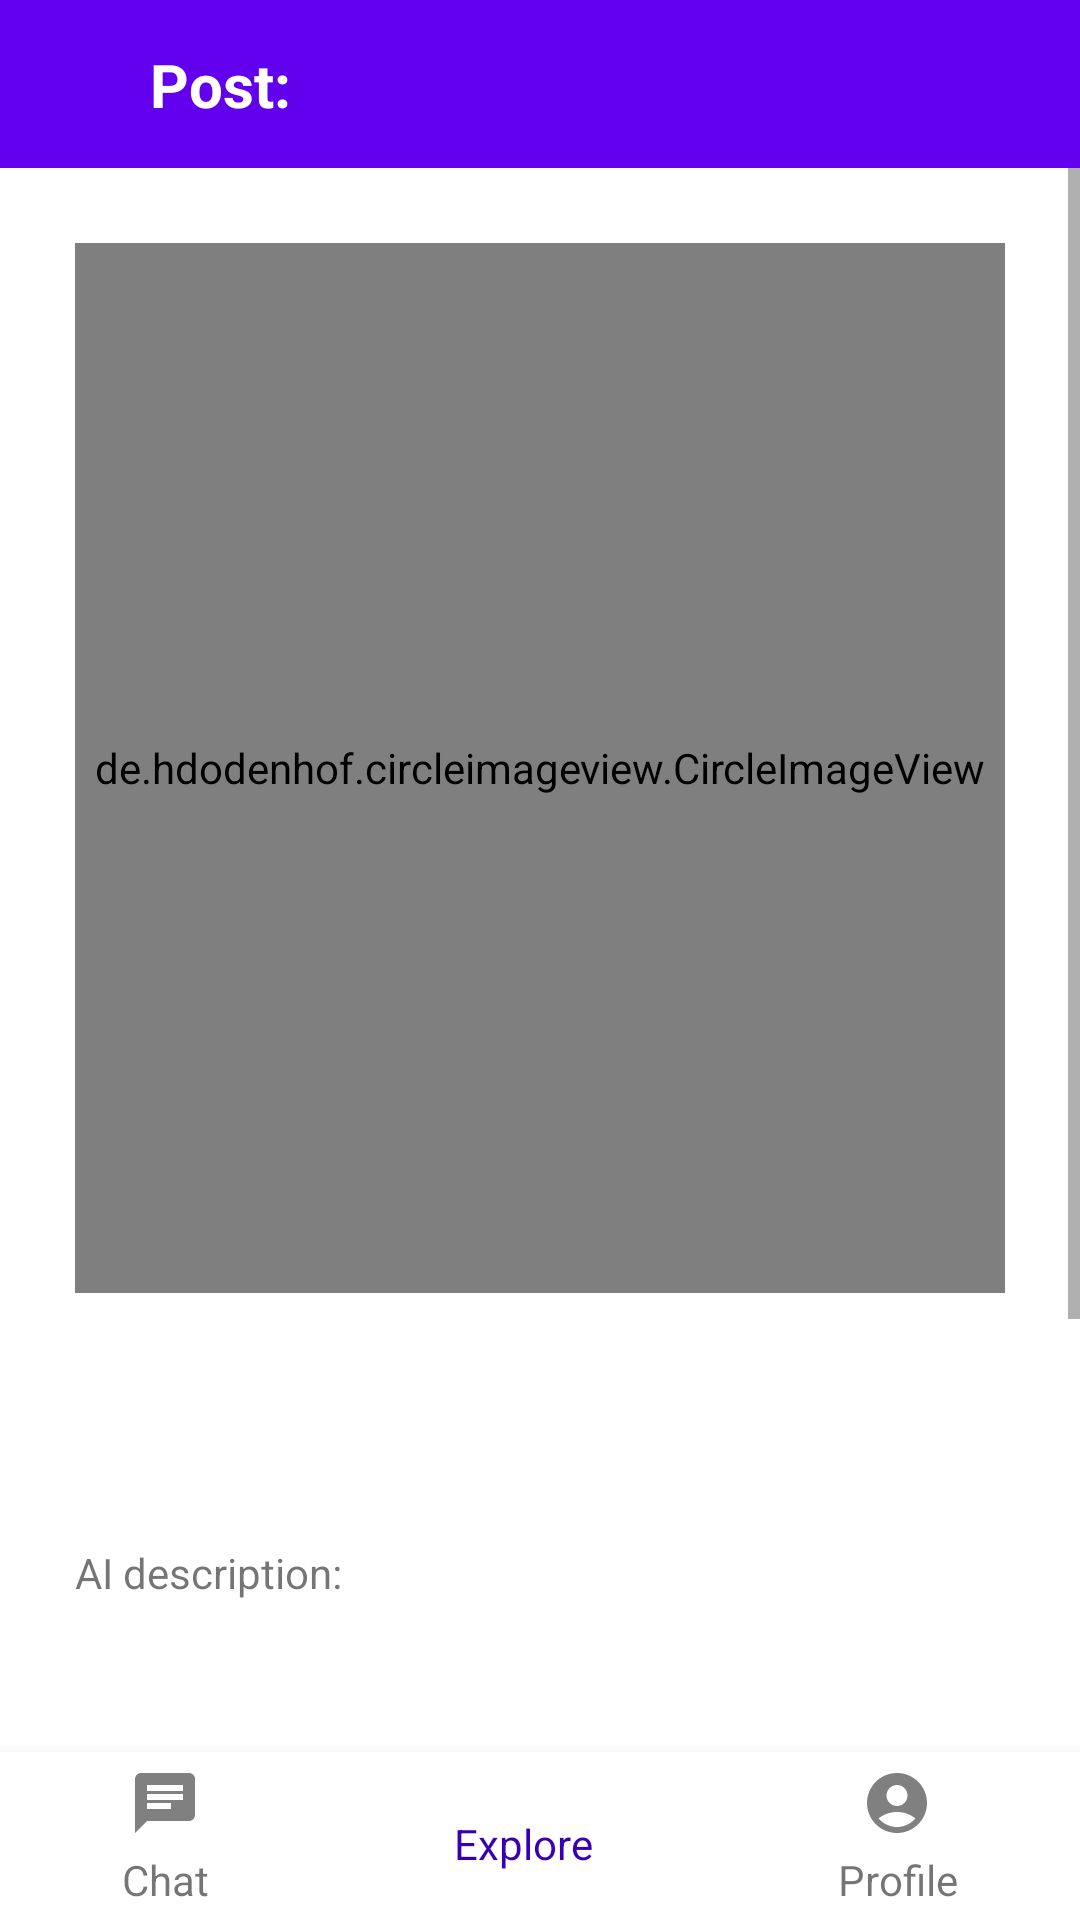

Layout XML and referenced resources for this Android screen:
<!-- AndroidManifest.xml: application theme Theme.PeerStore -->
<!-- res/layout/activity_post_info.xml -->
<?xml version="1.0" encoding="utf-8"?>
<androidx.constraintlayout.widget.ConstraintLayout xmlns:android="http://schemas.android.com/apk/res/android"
    xmlns:app="http://schemas.android.com/apk/res-auto"
    xmlns:tools="http://schemas.android.com/tools"
    android:layout_width="match_parent"
    android:layout_height="match_parent"
    tools:context=".PostInfoActivity">

    <androidx.appcompat.widget.Toolbar
        android:id="@+id/toolbar"
        android:layout_width="0dp"
        android:layout_height="wrap_content"
        android:background="?attr/colorPrimary"
        android:minHeight="?attr/actionBarSize"
        android:theme="?attr/actionBarTheme"
        app:layout_constraintEnd_toEndOf="parent"
        app:layout_constraintHorizontal_bias="0.0"
        app:layout_constraintStart_toStartOf="parent"
        app:layout_constraintTop_toTopOf="parent" />

    <ImageView
        android:id="@+id/backArrow"
        android:layout_width="wrap_content"
        android:layout_height="wrap_content"
        android:clickable="true"
        android:focusable="true"
        app:layout_constraintBottom_toBottomOf="@+id/toolbar"
        app:layout_constraintEnd_toStartOf="@+id/textView"
        app:layout_constraintStart_toStartOf="@+id/toolbar"
        app:layout_constraintTop_toTopOf="parent"
        app:srcCompat="@drawable/baseline_arrow_back_24"
        tools:ignore="ContentDescription,MissingConstraints,SpeakableTextPresentCheck,TouchTargetSizeCheck" />

    <TextView
        android:id="@+id/textView"
        android:layout_width="0dp"
        android:layout_height="wrap_content"
        android:layout_marginStart="50dp"
        android:text="@string/post"
        android:textColor="@color/white"
        android:textSize="20sp"
        android:textStyle="bold"
        app:layout_constraintBottom_toBottomOf="@+id/toolbar"
        app:layout_constraintEnd_toEndOf="@+id/toolbar"
        app:layout_constraintStart_toStartOf="@+id/toolbar"
        app:layout_constraintTop_toTopOf="@+id/toolbar" />

    <ScrollView
        android:id="@+id/PostInfoSpace"
        android:layout_width="0dp"
        android:layout_height="0dp"
        app:layout_constraintBottom_toTopOf="@+id/bottomNavigationView"
        app:layout_constraintEnd_toEndOf="parent"
        app:layout_constraintHorizontal_bias="1.0"
        app:layout_constraintStart_toStartOf="parent"
        app:layout_constraintTop_toBottomOf="@+id/toolbar"
        app:layout_constraintVertical_bias="1.0">

        <LinearLayout
            android:layout_width="match_parent"
            android:layout_height="wrap_content"
            android:layout_margin="25dp"
            android:orientation="vertical" >

            <de.hdodenhof.circleimageview.CircleImageView
                android:id="@+id/PostImage"
                android:layout_width="match_parent"
                android:layout_height="350dp"
                android:layout_marginBottom="25dp"
                android:src="@drawable/logo"
                tools:ignore="MissingConstraints" />

            <TextView
                android:id="@+id/PostTitle"
                android:layout_width="match_parent"
                android:layout_height="wrap_content"
                android:layout_marginBottom="25dp"
                android:text=""
                android:textSize="25sp"
                android:textStyle="bold" />

            <TextView
                android:id="@+id/textPostDescriptionAI"
                android:layout_width="match_parent"
                android:layout_height="wrap_content"
                android:layout_marginBottom="5dp"
                android:text="@string/ai_description" />

            <TextView
                android:id="@+id/PostDescriptionAI"
                android:layout_width="match_parent"
                android:layout_height="wrap_content"
                android:layout_marginBottom="25dp"
                android:text="" />

            <TextView
                android:id="@+id/textPostDescriptionOwner"
                android:layout_width="match_parent"
                android:layout_height="wrap_content"
                android:layout_marginBottom="5dp"
                android:text="@string/owner_description" />

            <TextView
                android:id="@+id/PostDescriptionOwner"
                android:layout_width="match_parent"
                android:layout_height="wrap_content"
                android:layout_marginBottom="25dp"
                android:text="" />

            <TextView
                android:id="@+id/textPostPrice"
                android:layout_width="match_parent"
                android:layout_height="wrap_content"
                android:layout_marginBottom="25dp"
                android:text="@string/price" />

            <TextView
                android:id="@+id/textPostPosition"
                android:layout_width="match_parent"
                android:layout_height="wrap_content"
                android:layout_marginBottom="25dp"
                android:text="@string/position" />

            <TextView
                android:id="@+id/textPostOwner"
                android:layout_width="match_parent"
                android:layout_height="wrap_content"
                android:layout_marginBottom="25dp"
                android:text="@string/owner" />

            <Button
                android:id="@+id/PostChatButton"
                android:layout_width="match_parent"
                android:layout_height="wrap_content"
                android:text="@string/chat"
                android:visibility="gone"
                android:layout_marginBottom="50dp"
                tools:ignore="VisualLintButtonSize" />

            <Button
                android:id="@+id/PostDeleteButton"
                android:layout_width="match_parent"
                android:layout_height="wrap_content"
                android:text="@string/delete_post"
                android:visibility="gone"
                android:layout_marginBottom="50dp"
                tools:ignore="VisualLintButtonSize" />

        </LinearLayout>
    </ScrollView>

    <com.google.android.material.bottomnavigation.BottomNavigationView
        android:id="@+id/bottomNavigationView"
        android:layout_width="0dp"
        android:layout_height="wrap_content"
        app:layout_constraintBottom_toBottomOf="parent"
        app:layout_constraintEnd_toEndOf="parent"
        app:layout_constraintStart_toStartOf="parent">

        <LinearLayout
            android:layout_width="match_parent"
            android:layout_height="match_parent"
            android:orientation="horizontal">

            <TextView
                android:id="@+id/textChat"
                android:layout_width="wrap_content"
                android:layout_height="match_parent"
                android:layout_marginTop="5dp"
                android:layout_weight="1"
                android:gravity="center"
                android:text="@string/chat"
                app:drawableTopCompat="@drawable/baseline_chat_24" />

            <TextView
                android:id="@+id/textExplore"
                android:layout_width="wrap_content"
                android:layout_height="match_parent"
                android:layout_marginTop="5dp"
                android:layout_weight="1"
                android:gravity="center"
                android:text="@string/explore"
                android:textColor="@color/purple_700"
                app:drawableTopCompat="@drawable/baseline_search_24_p" />

            <TextView
                android:id="@+id/textProfile"
                android:layout_width="wrap_content"
                android:layout_height="match_parent"
                android:layout_marginTop="5dp"
                android:layout_weight="1"
                android:gravity="center"
                android:text="@string/profile"
                app:drawableTopCompat="@drawable/baseline_account_circle_24" />
        </LinearLayout>
    </com.google.android.material.bottomnavigation.BottomNavigationView>

</androidx.constraintlayout.widget.ConstraintLayout>
<!-- resources referenced by this layout -->
<resources>
  <!-- drawable baseline_account_circle_24 (drawable) -->
  <vector android:alpha="0.5" android:height="24dp" android:tint="#000000"
      android:viewportHeight="24" android:viewportWidth="24"
      android:width="24dp" xmlns:android="http://schemas.android.com/apk/res/android">
      <path android:fillColor="@android:color/white" android:pathData="M12,2C6.48,2 2,6.48 2,12s4.48,10 10,10s10,-4.48 10,-10S17.52,2 12,2zM12,6c1.93,0 3.5,1.57 3.5,3.5S13.93,13 12,13s-3.5,-1.57 -3.5,-3.5S10.07,6 12,6zM12,20c-2.03,0 -4.43,-0.82 -6.14,-2.88C7.55,15.8 9.68,15 12,15s4.45,0.8 6.14,2.12C16.43,19.18 14.03,20 12,20z"/>
  </vector>
  <!-- drawable baseline_chat_24 (drawable) -->
  <vector android:alpha="0.5" android:autoMirrored="true"
      android:height="24dp" android:tint="#000000"
      android:viewportHeight="24" android:viewportWidth="24"
      android:width="24dp" xmlns:android="http://schemas.android.com/apk/res/android">
      <path android:fillColor="@android:color/white" android:pathData="M20,2L4,2c-1.1,0 -1.99,0.9 -1.99,2L2,22l4,-4h14c1.1,0 2,-0.9 2,-2L22,4c0,-1.1 -0.9,-2 -2,-2zM6,9h12v2L6,11L6,9zM14,14L6,14v-2h8v2zM18,8L6,8L6,6h12v2z"/>
  </vector>
  <!-- drawable logo: jpg bitmap (drawable, 22650 bytes) -->
  <string name="ai_description">AI description:</string>
  <string name="chat">Chat</string>
  <string name="delete_post">Delete post</string>
  <string name="explore">Explore</string>
  <string name="owner">Owner:</string>
  <string name="owner_description">Owner description:</string>
  <string name="position">Position:</string>
  <string name="post">Post:</string>
  <string name="price">Price:</string>
  <string name="profile">Profile</string>
  <style name="Theme.PeerStore" parent="Theme.MaterialComponents.DayNight.DarkActionBar">
          
          <item name="colorPrimary">@color/purple_500</item>
          <item name="colorPrimaryVariant">@color/purple_700</item>
          <item name="colorOnPrimary">@color/white</item>
          
          <item name="colorSecondary">@color/teal_200</item>
          <item name="colorSecondaryVariant">@color/teal_700</item>
          <item name="colorOnSecondary">@color/black</item>
          
          <item name="android:statusBarColor">?attr/colorPrimaryVariant</item>
          
      </style>
  <!-- not gathered from this repository: default colours our renderer supplied (Android Studio template values) -->
  <color name="purple_500">#FF6200EE</color>
  <color name="purple_700">#FF3700B3</color>
  <color name="teal_200">#FF03DAC5</color>
  <color name="teal_700">#FF018786</color>
  <color name="black">#FF000000</color>
  <color name="white">#FFFFFFFF</color>
</resources>
